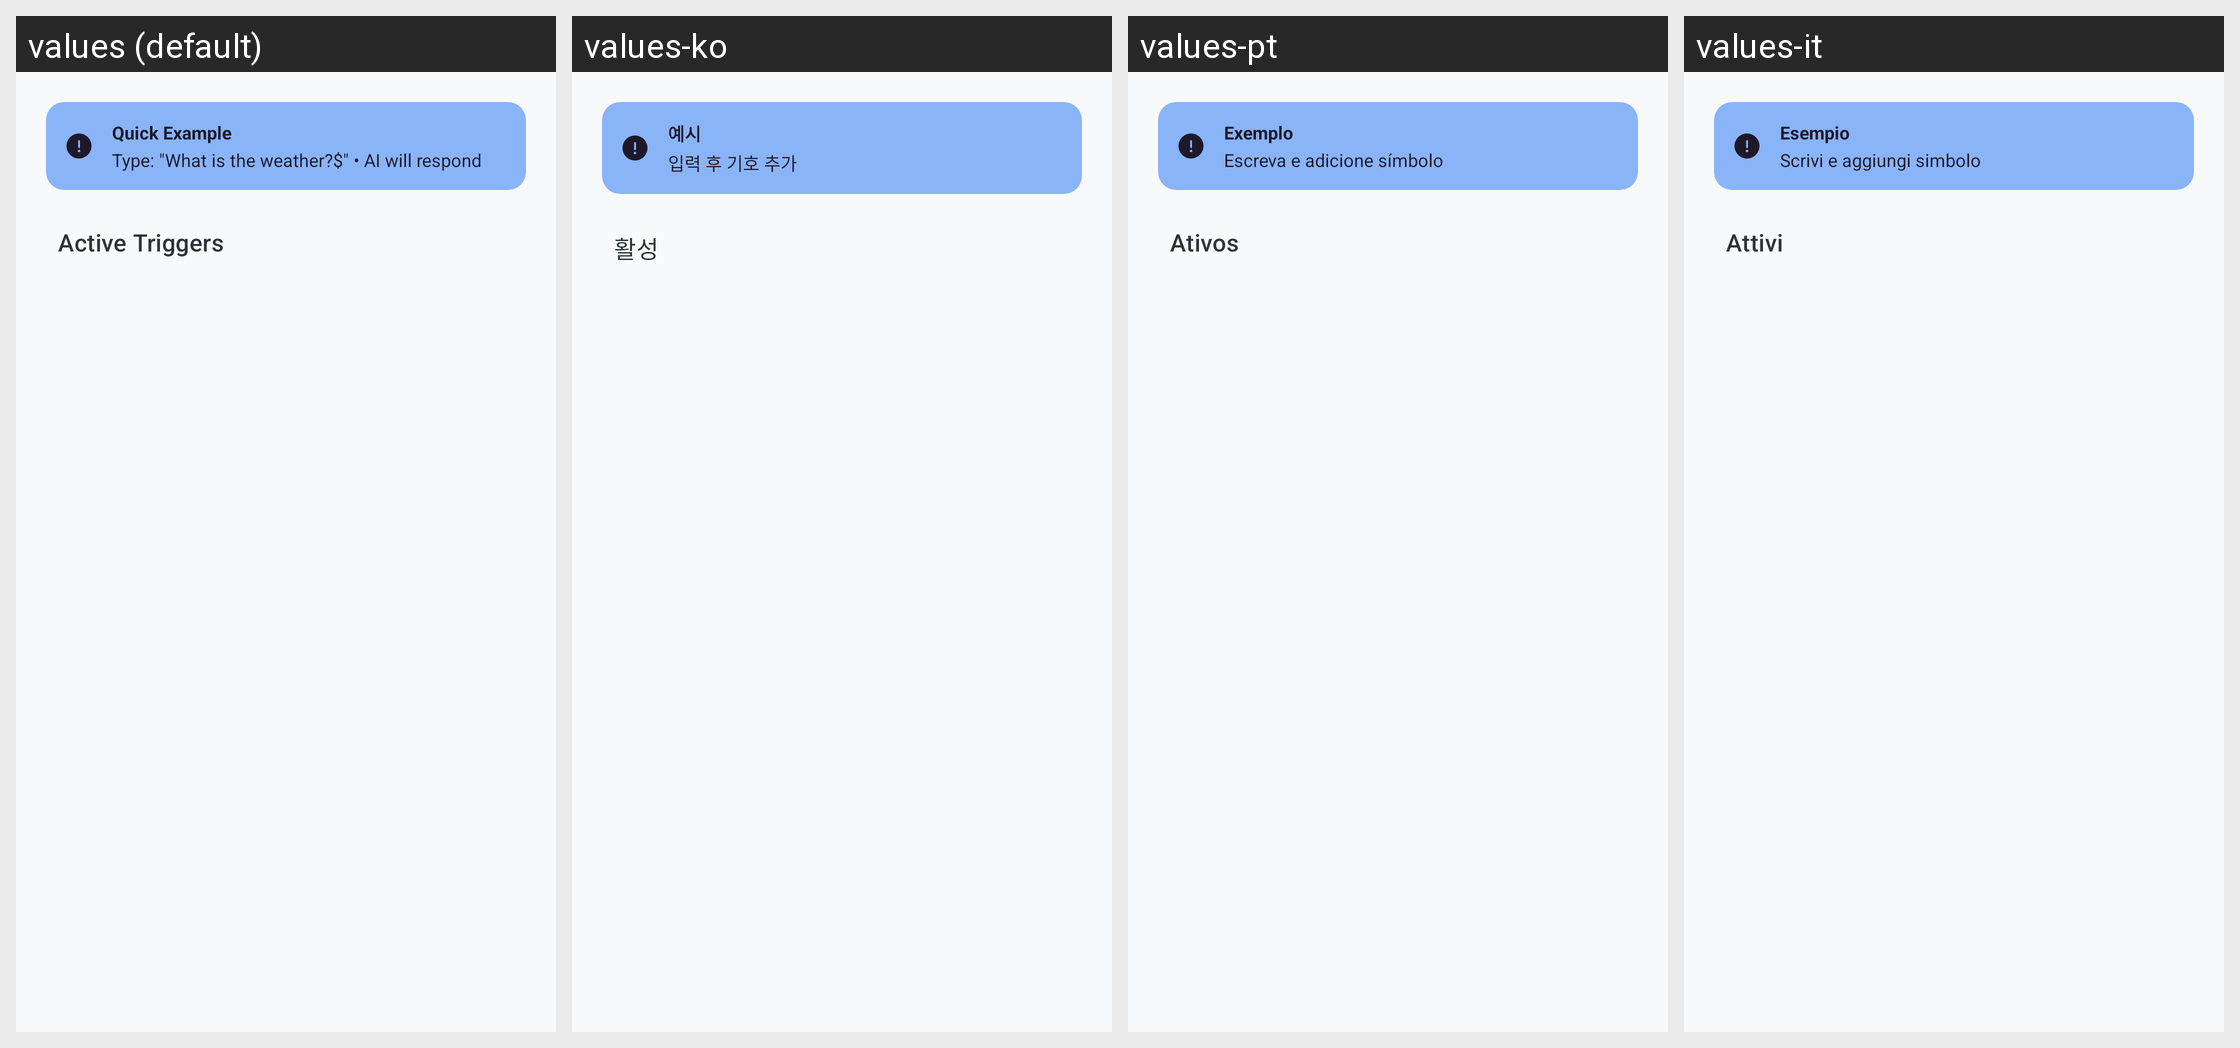

Strings drawn on this Android screen and how each of the app's shown locales translates them:
Android screen res/layout/fragment_invocation_patterns.xml rendered under 4 locales, left to right: values (default), values-ko, values-pt, values-it. Device: Nexus 5 (rendered at 1080×1920; each locale shown at half size, 540×960, under a caption strip naming it); theme Theme.KGPT.
Other locales in the repository, not shown: values-ar, values-bn, values-de, values-es, values-fr, values-hi, values-id, values-ja, values-nl, values-pl, values-ru, values-sw, values-th, values-tr, values-ur, values-vi, values-zh.
Strings drawn on this screen, with the default value and each locale's value (text and hints the layout hard-codes, and strings that could not be matched under every locale, appear in the picture but are not listed):

quick_example
  values: Quick Example
  values-ko: 예시
  values-pt: Exemplo
  values-it: Esempio

example_pattern_usage
  values: Type: "What is the weather?$" • AI will respond
  values-ko: 입력 후 기호 추가
  values-pt: Escreva e adicione símbolo
  values-it: Scrivi e aggiungi simbolo

active_triggers
  values: Active Triggers
  values-ko: 활성
  values-pt: Ativos
  values-it: Attivi
